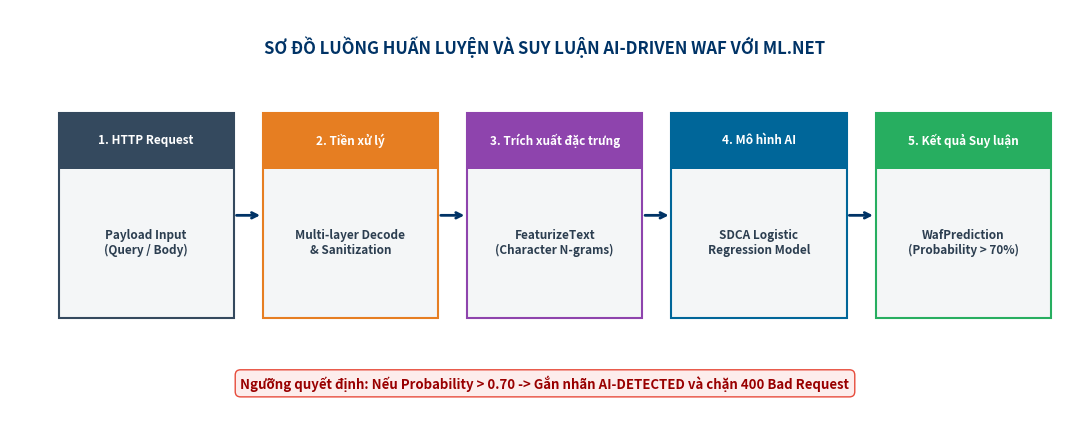
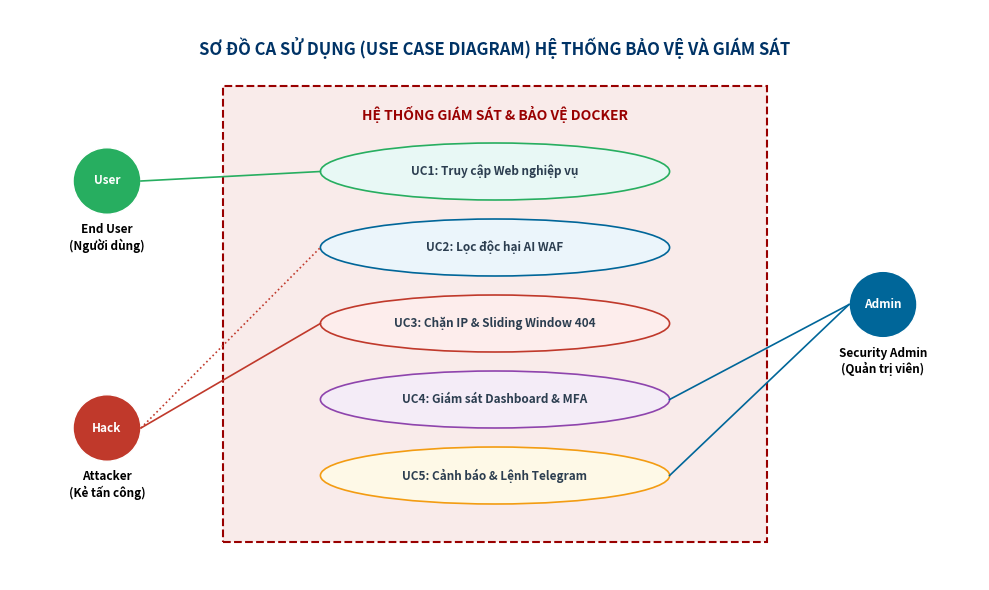
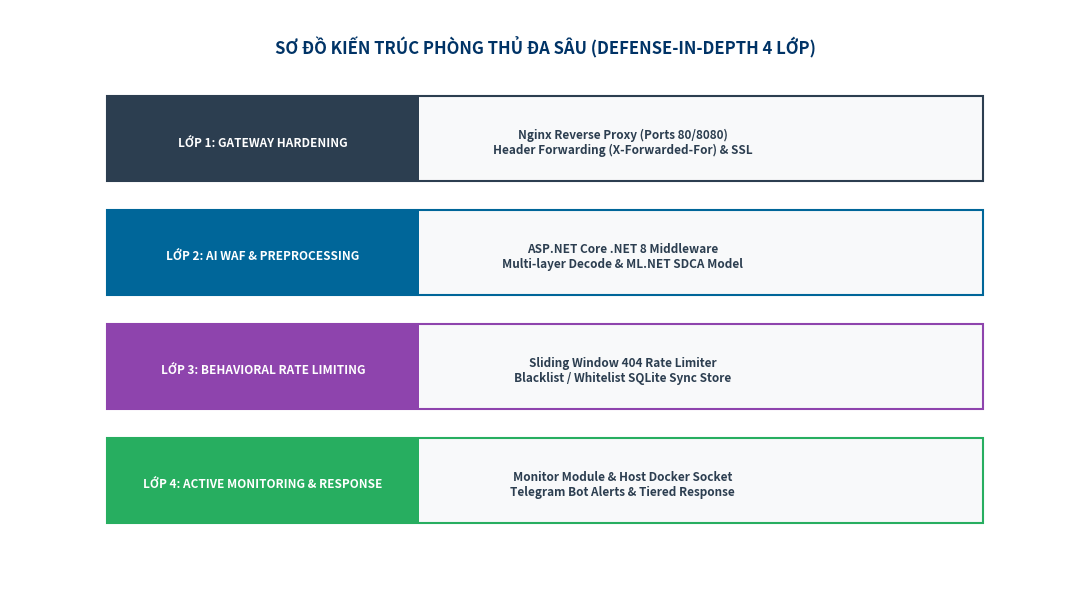
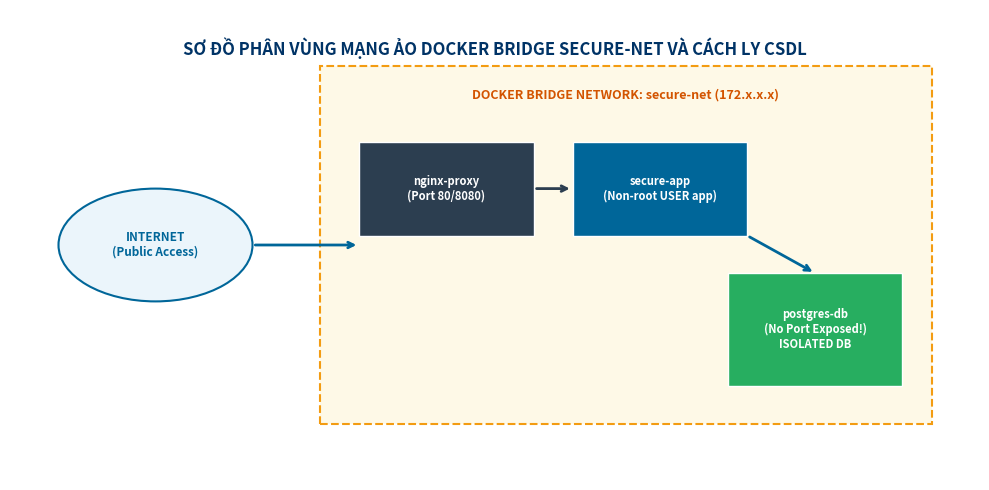
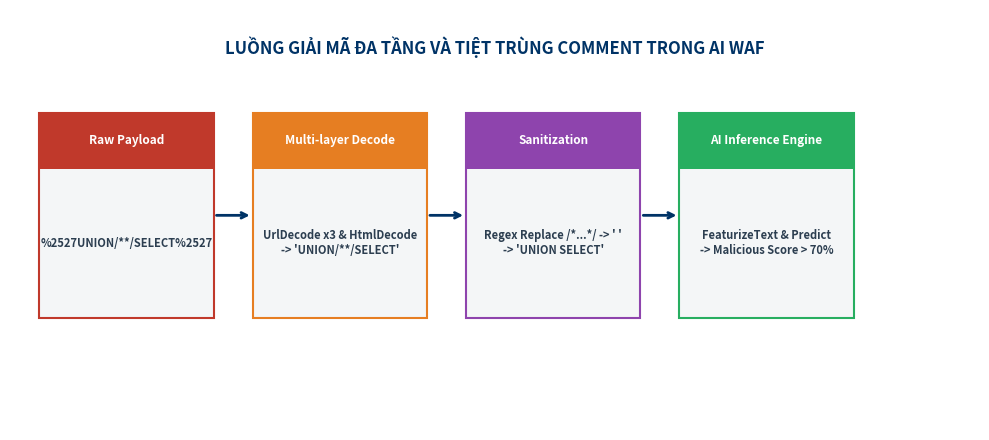

Write Python code to recreate these figures, in order.
import os
import matplotlib.pyplot as plt
import matplotlib.patches as patches

def create_diagrams():
    os.makedirs("d:/DA.ATTT/images", exist_ok=True)
    
    # -------------------------------------------------------------------------
    # HÌNH 1.2: ML.NET AI WAF PIPELINE FLOWCHART
    # -------------------------------------------------------------------------
    fig, ax = plt.subplots(figsize=(11, 4.5), dpi=300)
    ax.set_xlim(0, 11)
    ax.set_ylim(0, 4.5)
    ax.axis('off')
    
    ax.text(5.5, 4.1, "SƠ ĐỒ LUỒNG HUẤN LUYỆN VÀ SUY LUẬN AI-DRIVEN WAF VỚI ML.NET", 
            ha='center', va='center', fontsize=12, fontweight='bold', color='#003366')

    # Steps
    steps = [
        ("1. HTTP Request", "Payload Input\n(Query / Body)", "#34495E"),
        ("2. Tiền xử lý", "Multi-layer Decode\n& Sanitization", "#E67E22"),
        ("3. Trích xuất đặc trưng", "FeaturizeText\n(Character N-grams)", "#8E44AD"),
        ("4. Mô hình AI", "SDCA Logistic\nRegression Model", "#006699"),
        ("5. Kết quả Suy luận", "WafPrediction\n(Probability > 70%)", "#27AE60")
    ]
    
    for i, (title, desc, col) in enumerate(steps):
        x = 0.5 + i * 2.1
        # Box
        ax.add_patch(patches.Rectangle((x, 1.2), 1.8, 2.2, facecolor='#F4F6F7', edgecolor=col, linewidth=1.5))
        # Header
        ax.add_patch(patches.Rectangle((x, 2.8), 1.8, 0.6, facecolor=col, edgecolor='none'))
        ax.text(x + 0.9, 3.1, title, ha='center', va='center', color='white', fontweight='bold', fontsize=8.5)
        # Content
        ax.text(x + 0.9, 2.0, desc, ha='center', va='center', color='#2C3E50', fontweight='bold', fontsize=8.5)
        
        # Arrow
        if i < 4:
            ax.annotate('', xy=(x + 2.1, 2.3), xytext=(x + 1.8, 2.3),
                        arrowprops=dict(arrowstyle="->", color='#003366', lw=2))

    # Threshold Note
    ax.text(5.5, 0.5, "Ngưỡng quyết định: Nếu Probability > 0.70 -> Gắn nhãn AI-DETECTED và chặn 400 Bad Request", 
            ha='center', va='center', fontsize=9.5, fontweight='bold', color='#990000',
            bbox=dict(boxstyle="round,pad=0.4", fc="#FDEDEC", ec="#E74C3C", lw=1))

    plt.tight_layout()
    plt.savefig("d:/DA.ATTT/images/fig_1_2_ai_waf_ml_flow.png", bbox_inches='tight', dpi=300)
    plt.close()

    # -------------------------------------------------------------------------
    # HÌNH 2.1: USE CASE DIAGRAM
    # -------------------------------------------------------------------------
    fig, ax = plt.subplots(figsize=(10, 6), dpi=300)
    ax.set_xlim(0, 10)
    ax.set_ylim(0, 6)
    ax.axis('off')

    ax.text(5, 5.6, "SƠ ĐỒ CA SỬ DỤNG (USE CASE DIAGRAM) HỆ THỐNG BẢO VỆ VÀ GIÁM SÁT", 
            ha='center', va='center', fontsize=12, fontweight='bold', color='#003366')

    # System boundary box
    ax.add_patch(patches.Rectangle((2.2, 0.4), 5.6, 4.8, facecolor='#F9EBEA', edgecolor='#990000', linewidth=1.5, linestyle='--'))
    ax.text(5.0, 4.9, "HỆ THỐNG GIÁM SÁT & BẢO VỆ DOCKER", ha='center', va='center', fontsize=10, fontweight='bold', color='#990000')

    # Actors
    # Left: End User
    ax.add_patch(patches.Circle((1.0, 4.2), 0.35, facecolor='#27AE60', edgecolor='white'))
    ax.text(1.0, 4.2, "User", ha='center', va='center', color='white', fontweight='bold', fontsize=8.5)
    ax.text(1.0, 3.6, "End User\n(Người dùng)", ha='center', va='center', fontsize=8.5, fontweight='bold')

    # Left: Attacker
    ax.add_patch(patches.Circle((1.0, 1.6), 0.35, facecolor='#C0392B', edgecolor='white'))
    ax.text(1.0, 1.6, "Hack", ha='center', va='center', color='white', fontweight='bold', fontsize=8.5)
    ax.text(1.0, 1.0, "Attacker\n(Kẻ tấn công)", ha='center', va='center', fontsize=8.5, fontweight='bold')

    # Right: Admin
    ax.add_patch(patches.Circle((9.0, 2.9), 0.35, facecolor='#006699', edgecolor='white'))
    ax.text(9.0, 2.9, "Admin", ha='center', va='center', color='white', fontweight='bold', fontsize=8.5)
    ax.text(9.0, 2.3, "Security Admin\n(Quản trị viên)", ha='center', va='center', fontsize=8.5, fontweight='bold')

    # Use Cases (Ellipses)
    ucs = [
        (5.0, 4.3, "UC1: Truy cập Web nghiệp vụ", '#E8F8F5', '#27AE60'),
        (5.0, 3.5, "UC2: Lọc độc hại AI WAF", '#EBF5FB', '#006699'),
        (5.0, 2.7, "UC3: Chặn IP & Sliding Window 404", '#FDEDEC', '#C0392B'),
        (5.0, 1.9, "UC4: Giám sát Dashboard & MFA", '#F4ECF7', '#8E44AD'),
        (5.0, 1.1, "UC5: Cảnh báo & Lệnh Telegram", '#FEF9E7', '#F39C12')
    ]

    for x, y, text, bg, border in ucs:
        ax.add_patch(patches.Ellipse((x, y), 3.6, 0.6, facecolor=bg, edgecolor=border, linewidth=1.2))
        ax.text(x, y, text, ha='center', va='center', fontsize=8.5, fontweight='bold', color='#2C3E50')

    # Actor Connections
    # User -> UC1
    ax.plot([1.35, 3.2], [4.2, 4.3], color='#27AE60', lw=1.2)
    # Attacker -> UC2, UC3
    ax.plot([1.35, 3.2], [1.6, 3.5], color='#C0392B', lw=1.2, linestyle=':')
    ax.plot([1.35, 3.2], [1.6, 2.7], color='#C0392B', lw=1.2)
    # Admin -> UC4, UC5
    ax.plot([8.65, 6.8], [2.9, 1.9], color='#006699', lw=1.2)
    ax.plot([8.65, 6.8], [2.9, 1.1], color='#006699', lw=1.2)

    plt.tight_layout()
    plt.savefig("d:/DA.ATTT/images/fig_2_1_use_case_diagram.png", bbox_inches='tight', dpi=300)
    plt.close()

    # -------------------------------------------------------------------------
    # HÌNH 2.2: DEFENSE IN DEPTH ARCHITECTURE
    # -------------------------------------------------------------------------
    fig, ax = plt.subplots(figsize=(11, 6), dpi=300)
    ax.set_xlim(0, 11)
    ax.set_ylim(0, 6)
    ax.axis('off')

    ax.text(5.5, 5.6, "SƠ ĐỒ KIẾN TRÚC PHÒNG THỦ ĐA SÂU (DEFENSE-IN-DEPTH 4 LỚP)", 
            ha='center', va='center', fontsize=12, fontweight='bold', color='#003366')

    layers = [
        ("LỚP 1: GATEWAY HARDENING", "Nginx Reverse Proxy (Ports 80/8080)\nHeader Forwarding (X-Forwarded-For) & SSL", "#2C3E50", 4.6),
        ("LỚP 2: AI WAF & PREPROCESSING", "ASP.NET Core .NET 8 Middleware\nMulti-layer Decode & ML.NET SDCA Model", "#006699", 3.4),
        ("LỚP 3: BEHAVIORAL RATE LIMITING", "Sliding Window 404 Rate Limiter\nBlacklist / Whitelist SQLite Sync Store", "#8E44AD", 2.2),
        ("LỚP 4: ACTIVE MONITORING & RESPONSE", "Monitor Module & Host Docker Socket\nTelegram Bot Alerts & Tiered Response", "#27AE60", 1.0)
    ]

    for title, desc, col, y in layers:
        # Layer outer box
        ax.add_patch(patches.Rectangle((1.0, y - 0.4), 9.0, 0.9, facecolor='#F8F9FA', edgecolor=col, linewidth=1.5))
        # Layer Tag
        ax.add_patch(patches.Rectangle((1.0, y - 0.4), 3.2, 0.9, facecolor=col, edgecolor='none'))
        ax.text(2.6, y, title, ha='center', va='center', color='white', fontweight='bold', fontsize=8.5)
        # Description
        ax.text(6.3, y, desc, ha='center', va='center', color='#2C3E50', fontweight='bold', fontsize=8.5)

    plt.tight_layout()
    plt.savefig("d:/DA.ATTT/images/fig_2_2_defense_in_depth.png", bbox_inches='tight', dpi=300)
    plt.close()

    # -------------------------------------------------------------------------
    # HÌNH 2.3: DOCKER NETWORK ISOLATION
    # -------------------------------------------------------------------------
    fig, ax = plt.subplots(figsize=(10, 5), dpi=300)
    ax.set_xlim(0, 10)
    ax.set_ylim(0, 5)
    ax.axis('off')

    ax.text(5.0, 4.6, "SƠ ĐỒ PHÂN VÙNG MẠNG ẢO DOCKER BRIDGE SECURE-NET VÀ CÁCH LY CSDL", 
            ha='center', va='center', fontsize=12, fontweight='bold', color='#003366')

    # Internet Cloud
    ax.add_patch(patches.Ellipse((1.5, 2.5), 2.0, 1.2, facecolor='#EBF5FB', edgecolor='#006699', linewidth=1.5))
    ax.text(1.5, 2.5, "INTERNET\n(Public Access)", ha='center', va='center', fontweight='bold', fontsize=8.5, color='#006699')

    # Bridge Network Box
    ax.add_patch(patches.Rectangle((3.2, 0.6), 6.3, 3.8, facecolor='#FEF9E7', edgecolor='#F39C12', linewidth=1.5, linestyle='--'))
    ax.text(6.35, 4.1, "DOCKER BRIDGE NETWORK: secure-net (172.x.x.x)", ha='center', va='center', fontweight='bold', fontsize=9, color='#D35400')

    # Nginx Container
    ax.add_patch(patches.Rectangle((3.6, 2.6), 1.8, 1.0, facecolor='#2C3E50', edgecolor='white'))
    ax.text(4.5, 3.1, "nginx-proxy\n(Port 80/8080)", ha='center', va='center', color='white', fontweight='bold', fontsize=8)

    # Secure App Container
    ax.add_patch(patches.Rectangle((5.8, 2.6), 1.8, 1.0, facecolor='#006699', edgecolor='white'))
    ax.text(6.7, 3.1, "secure-app\n(Non-root USER app)", ha='center', va='center', color='white', fontweight='bold', fontsize=8)

    # Postgres DB Container
    ax.add_patch(patches.Rectangle((7.4, 1.0), 1.8, 1.2, facecolor='#27AE60', edgecolor='white'))
    ax.text(8.3, 1.6, "postgres-db\n(No Port Exposed!)\nISOLATED DB", ha='center', va='center', color='white', fontweight='bold', fontsize=8)

    # Arrows
    ax.annotate('', xy=(3.6, 2.5), xytext=(2.5, 2.5), arrowprops=dict(arrowstyle="->", color='#006699', lw=2))
    ax.annotate('', xy=(5.8, 3.1), xytext=(5.4, 3.1), arrowprops=dict(arrowstyle="->", color='#2C3E50', lw=2))
    ax.annotate('', xy=(8.3, 2.2), xytext=(7.6, 2.6), arrowprops=dict(arrowstyle="->", color='#006699', lw=2))

    plt.tight_layout()
    plt.savefig("d:/DA.ATTT/images/fig_2_3_network_isolation.png", bbox_inches='tight', dpi=300)
    plt.close()

    # -------------------------------------------------------------------------
    # HÌNH 3.1: PREPROCESSING & SANITIZATION FLOW
    # -------------------------------------------------------------------------
    fig, ax = plt.subplots(figsize=(10, 4.5), dpi=300)
    ax.set_xlim(0, 10)
    ax.set_ylim(0, 4.5)
    ax.axis('off')

    ax.text(5.0, 4.1, "LUỒNG GIẢI MÃ ĐA TẦNG VÀ TIỆT TRÙNG COMMENT TRONG AI WAF", 
            ha='center', va='center', fontsize=12, fontweight='bold', color='#003366')

    blocks = [
        ("Raw Payload", "%2527UNION/**/SELECT%2527", "#C0392B", 1.2),
        ("Multi-layer Decode", "UrlDecode x3 & HtmlDecode\n-> 'UNION/**/SELECT'", "#E67E22", 3.4),
        ("Sanitization", "Regex Replace /*...*/ -> ' '\n-> 'UNION SELECT'", "#8E44AD", 5.6),
        ("AI Inference Engine", "FeaturizeText & Predict\n-> Malicious Score > 70%", "#27AE60", 7.8)
    ]

    for title, desc, col, x in blocks:
        ax.add_patch(patches.Rectangle((x - 0.9, 1.2), 1.8, 2.2, facecolor='#F4F6F7', edgecolor=col, linewidth=1.5))
        ax.add_patch(patches.Rectangle((x - 0.9, 2.8), 1.8, 0.6, facecolor=col, edgecolor='none'))
        ax.text(x, 3.1, title, ha='center', va='center', color='white', fontweight='bold', fontsize=8.5)
        ax.text(x, 2.0, desc, ha='center', va='center', color='#2C3E50', fontweight='bold', fontsize=8)

        if x < 7.0:
            ax.annotate('', xy=(x + 1.3, 2.3), xytext=(x + 0.9, 2.3), arrowprops=dict(arrowstyle="->", color='#003366', lw=2))

    plt.tight_layout()
    plt.savefig("d:/DA.ATTT/images/fig_3_1_decoding_sanitization_flow.png", bbox_inches='tight', dpi=300)
    plt.close()
    
    print("ALL 6 ARCHITECTURE DIAGRAMS GENERATED SUCCESSFULLY IN d:/DA.ATTT/images/")

if __name__ == "__main__":
    create_diagrams()
